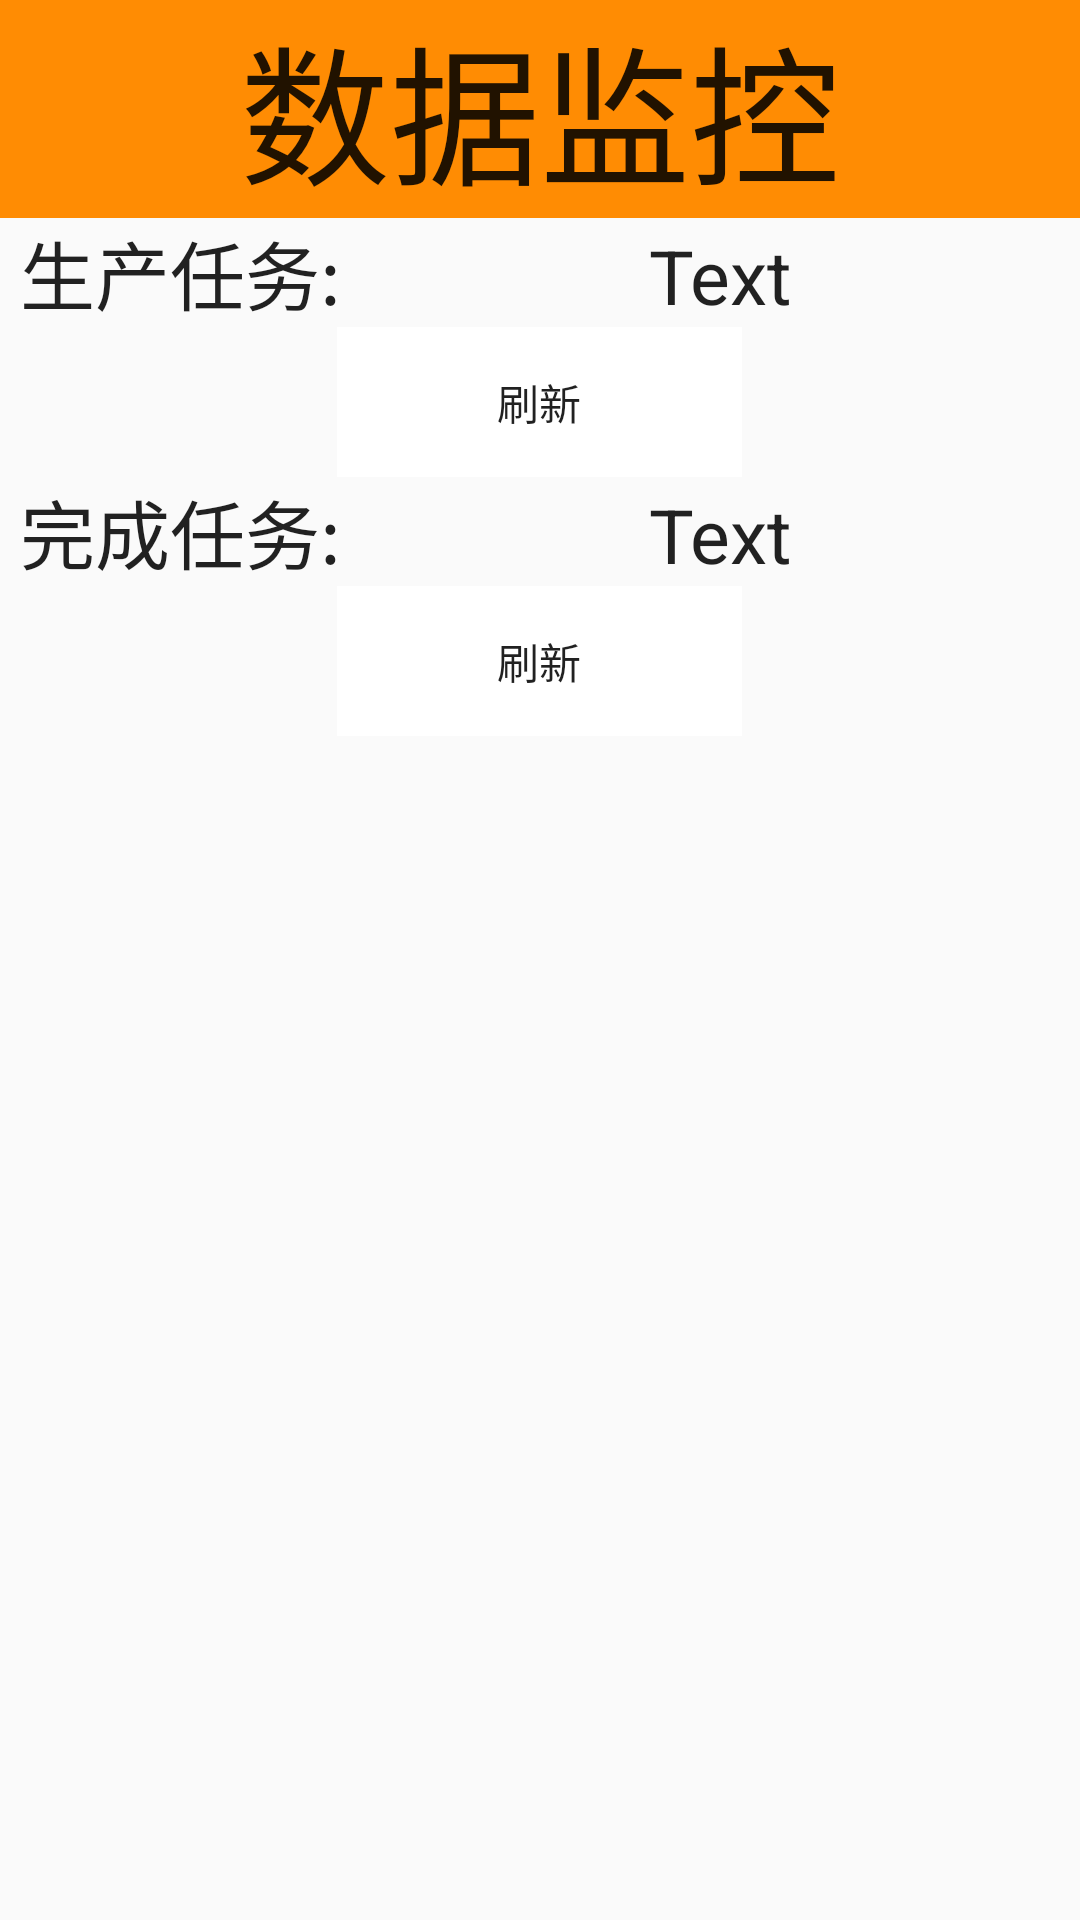

Layout XML and referenced resources for this Android screen:
<!-- AndroidManifest.xml: activity theme Theme.AppCompat.Light.DarkActionBar -->
<!-- res/layout/activity_monitor.xml -->
<?xml version="1.0" encoding="utf-8"?>

<LinearLayout xmlns:android="http://schemas.android.com/apk/res/android"
              android:orientation="vertical"
              android:layout_width="match_parent"
              android:layout_height="match_parent">
    <TextView
        android:layout_width="match_parent"
        android:layout_height="wrap_content"
        android:textAppearance="?android:attr/textAppearanceLarge"
        android:text="数据监控"
        android:textSize="50sp"
        android:gravity="center"
        android:id="@+id/monitor_textView_title"
        android:background="#ff8c03"
        />
    <LinearLayout
        android:layout_width="match_parent"
        android:layout_height="wrap_content"
        android:orientation="horizontal"
        >
        <TextView
            android:layout_width="0dp"
            android:layout_height="wrap_content"
            android:layout_weight="1"
            android:textAppearance="?android:attr/textAppearanceLarge"
            android:text="生产任务:"
            android:textSize="25sp"
            android:gravity="center"
            android:id="@+id/monitor_textView_duty"
            />
        <TextView
            android:layout_width="0dp"
            android:layout_height="wrap_content"
            android:layout_weight="2"
            android:textAppearance="?android:attr/textAppearanceLarge"
            android:text="Text"
            android:textSize="25sp"
            android:gravity="center"

            android:id="@+id/monitor_textView_dutyshow"
            />
    </LinearLayout>

    <Button
        android:layout_width="wrap_content"
        android:layout_height="50dp"
        android:text="刷新"
        android:id="@+id/monitor_button"

        android:background="@drawable/activity_button"
        android:layout_gravity="center_horizontal"/>
    <LinearLayout
        android:layout_width="match_parent"
        android:layout_height="wrap_content"
        android:orientation="horizontal"
        >
        <TextView
            android:layout_width="0dp"
            android:layout_height="wrap_content"
            android:layout_weight="1"
            android:textAppearance="?android:attr/textAppearanceLarge"
            android:text="完成任务:"
            android:textSize="25sp"
            android:gravity="center"
            android:id="@+id/monitor_textView_finishduty"
            />
        <TextView
            android:layout_width="0dp"
            android:layout_height="wrap_content"
            android:layout_weight="2"
            android:textAppearance="?android:attr/textAppearanceLarge"
            android:text="Text"
            android:textSize="25sp"
            android:gravity="center"

            android:id="@+id/monitor_textView_finishdutyshow"
            />
    </LinearLayout>
    <Button
        android:layout_width="wrap_content"
        android:layout_height="50dp"
        android:text="刷新"
        android:id="@+id/monitor_button_finish"

        android:background="@drawable/activity_button"
        android:layout_gravity="center_horizontal"/>
</LinearLayout>
<!-- resources referenced by this layout -->
<resources>
  <!-- drawable activity_button (drawable) -->
  <?xml version="1.0" encoding="utf-8"?>
  
  <selector xmlns:android="http://schemas.android.com/apk/res/android">
      <item
          android:state_pressed="true"
          android:drawable="@mipmap/homepage_tabbutton"
          />
      <item
          android:state_focused="true"
          android:drawable="@mipmap/homepage_tabbutton"
          />
      <item
          android:drawable="@mipmap/homepage_tabbutton1"/>
  </selector>
</resources>
